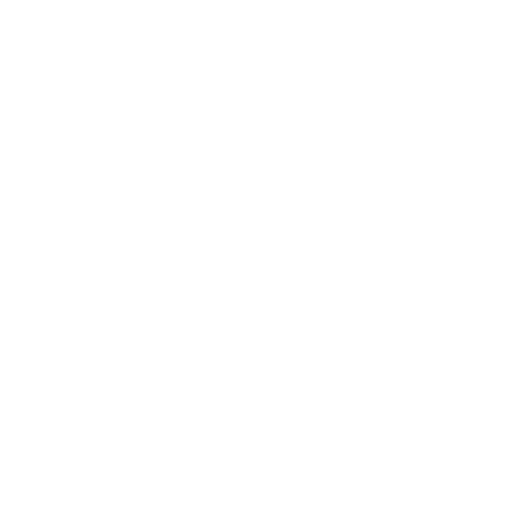
t = 0.00 s
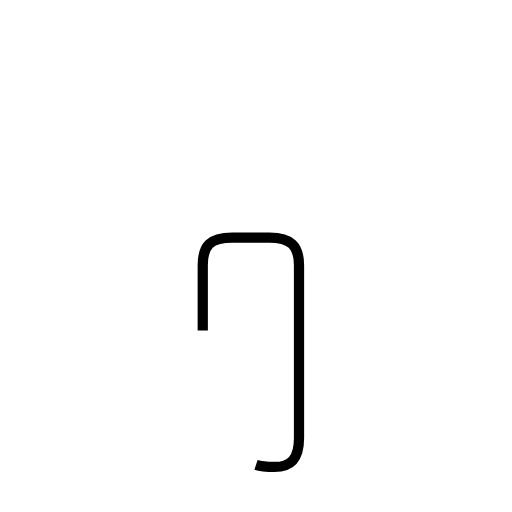
t = 1.27 s
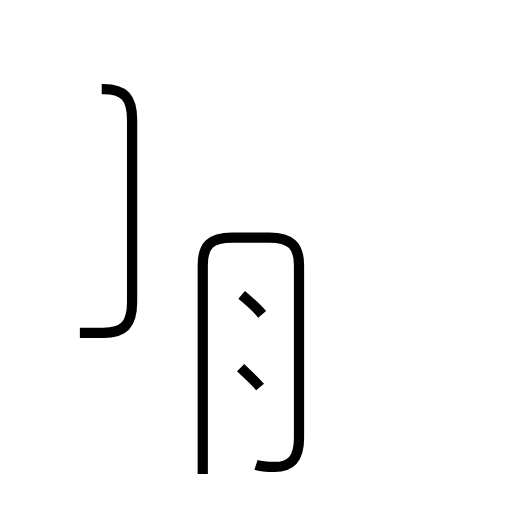
t = 2.75 s
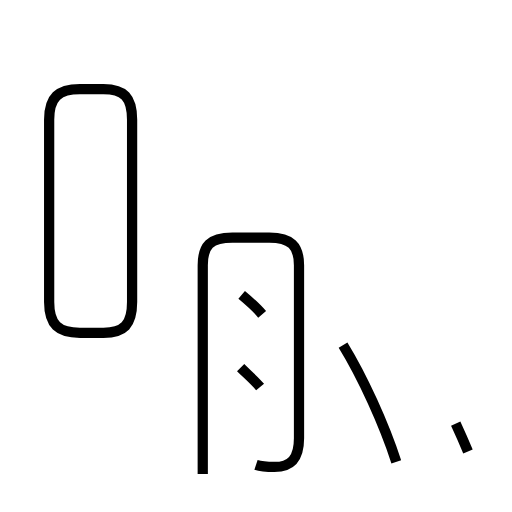
t = 4.11 s
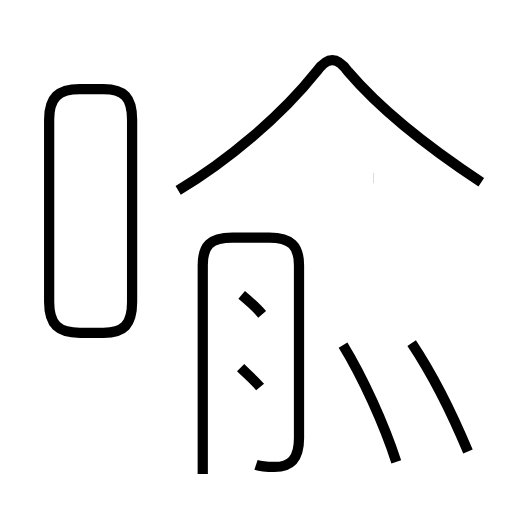
t = 5.54 s
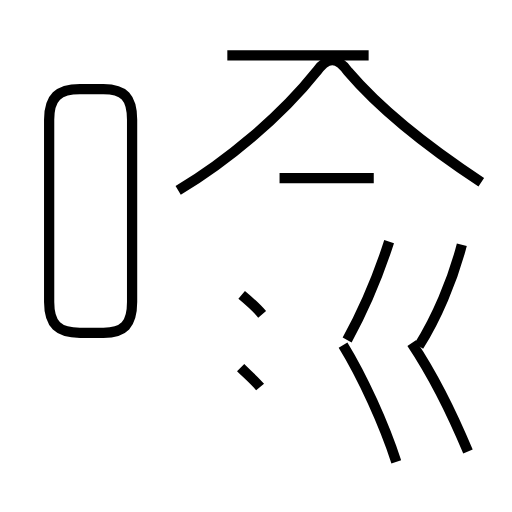
t = 6.87 s

The animated SVG that drew these frames (rendered in a browser with its animation timeline set to each time). Animation: 11 SMIL elements (animate=11); one cycle of 6.87 s.

<?xml version='1.0' encoding='utf-8'?>
<svg viewBox="0.0 -6.0 50.0 50.0" version="1.1" xmlns="http://www.w3.org/2000/svg"><rect x="-1000" y="-1000" width="2000" height="2000" stroke="white" fill="white" /><g style="fill:none;stroke:#000000;stroke-width:1"><path d="M 25.0 1.4 C 25.6 1.6 26.1 1.6 26.8 1.6 C 28.4 1.6 29.2 0.8 29.2 -1.2 L 29.2 -18.1 C 29.2 -20.0 28.4 -20.8 26.3 -20.8 L 22.7 -20.8 C 20.5 -20.8 19.8 -20.0 19.8 -18.1 L 19.8 2.3 " transform="translate(0.0 38.0)" stroke-dasharray="56.221154214038926" stroke-dashoffset="56.221154214038926"><animate attributeName="stroke-dashoffset" from="56.221154214038926" to="0" dur="1.6866346264211678s" begin="0s; anim_end.end" fill="freeze" id="anim0" /></path><path d="M 25.4 -6.2 C 24.9 -6.8 24.1 -7.5 23.5 -8.1 " transform="translate(0.0 38.0)" stroke-dasharray="2.688188391636644" stroke-dashoffset="2.688188391636644"><animate attributeName="stroke-dashoffset" from="2.688188391636644" to="0" dur="0.08064565174909931s" begin="anim0.end" fill="freeze" id="anim1" /></path><path d="M 25.6 -13.3 C 25.1 -13.9 24.2 -14.7 23.6 -15.2 " transform="translate(0.0 38.0)" stroke-dasharray="2.7616649251663694" stroke-dashoffset="2.7616649251663694"><animate attributeName="stroke-dashoffset" from="2.7616649251663694" to="0" dur="0.08284994775499108s" begin="anim1.end" fill="freeze" id="anim2" /></path><path d="M 7.8 -11.5 L 10.1 -11.5 C 12.1 -11.5 12.9 -12.3 12.9 -14.5 L 12.9 -32.3 C 12.9 -34.5 12.1 -35.3 10.1 -35.3 L 7.8 -35.3 C 5.7 -35.3 4.8 -34.5 4.8 -32.3 L 4.8 -14.5 C 4.8 -12.3 5.7 -11.5 7.8 -11.5 Z " transform="translate(0.0 38.0)" stroke-dasharray="59.66456137886901" stroke-dashoffset="59.66456137886901"><animate attributeName="stroke-dashoffset" from="59.66456137886901" to="0" dur="1.7899368413660703s" begin="anim2.end" fill="freeze" id="anim3" /></path><path d="M 38.7 1.1 C 37.5 -2.6 35.4 -7.2 33.5 -10.3 " transform="translate(0.0 38.0)" stroke-dasharray="12.554496396923879" stroke-dashoffset="12.554496396923879"><animate attributeName="stroke-dashoffset" from="12.554496396923879" to="0" dur="0.3766348919077164s" begin="anim3.end" fill="freeze" id="anim4" /></path><path d="M 45.7 0.1 C 44.2 -3.5 42.2 -7.5 40.2 -10.5 " transform="translate(0.0 38.0)" stroke-dasharray="11.958779871214462" stroke-dashoffset="11.958779871214462"><animate attributeName="stroke-dashoffset" from="11.958779871214462" to="0" dur="0.3587633961364339s" begin="anim4.end" fill="freeze" id="anim5" /></path><path d="M 17.4 -25.4 C 22.1 -28.2 27.4 -32.6 30.9 -37.0 C 32.0 -38.5 32.9 -38.5 34.0 -37.0 C 37.5 -32.9 42.9 -28.9 47.0 -26.2 " transform="translate(0.0 38.0)" stroke-dasharray="38.80428983486499" stroke-dashoffset="38.80428983486499"><animate attributeName="stroke-dashoffset" from="38.80428983486499" to="0" dur="1.1641286950459495s" begin="anim5.end" fill="freeze" id="anim6" /></path><path d="M 36.5 -26.6 L 27.3 -26.6 " transform="translate(0.0 38.0)" stroke-dasharray="9.2" stroke-dashoffset="9.2"><animate attributeName="stroke-dashoffset" from="9.2" to="0" dur="0.27599999999999997s" begin="anim6.end" fill="freeze" id="anim7" /></path><path d="M 33.9 -10.8 C 35.6 -13.9 37.1 -17.6 38.0 -20.4 " transform="translate(0.0 38.0)" stroke-dasharray="10.45305697602073" stroke-dashoffset="10.45305697602073"><animate attributeName="stroke-dashoffset" from="10.45305697602073" to="0" dur="0.31359170928062186s" begin="anim7.end" fill="freeze" id="anim8" /></path><path d="M 22.2 -38.6 L 36.0 -38.6 " transform="translate(0.0 38.0)" stroke-dasharray="13.8" stroke-dashoffset="13.8"><animate attributeName="stroke-dashoffset" from="13.8" to="0" dur="0.414s" begin="anim8.end" fill="freeze" id="anim9" /></path><path d="M 40.9 -10.2 C 42.6 -12.9 44.2 -16.6 45.1 -20.1" transform="translate(0.0 38.0)" stroke-dasharray="10.793353840446203" stroke-dashoffset="10.793353840446203"><animate attributeName="stroke-dashoffset" from="10.793353840446203" to="0" dur="0.3238006152133861s" begin="anim9.end" fill="freeze" id="anim_end" /></path></g></svg>
